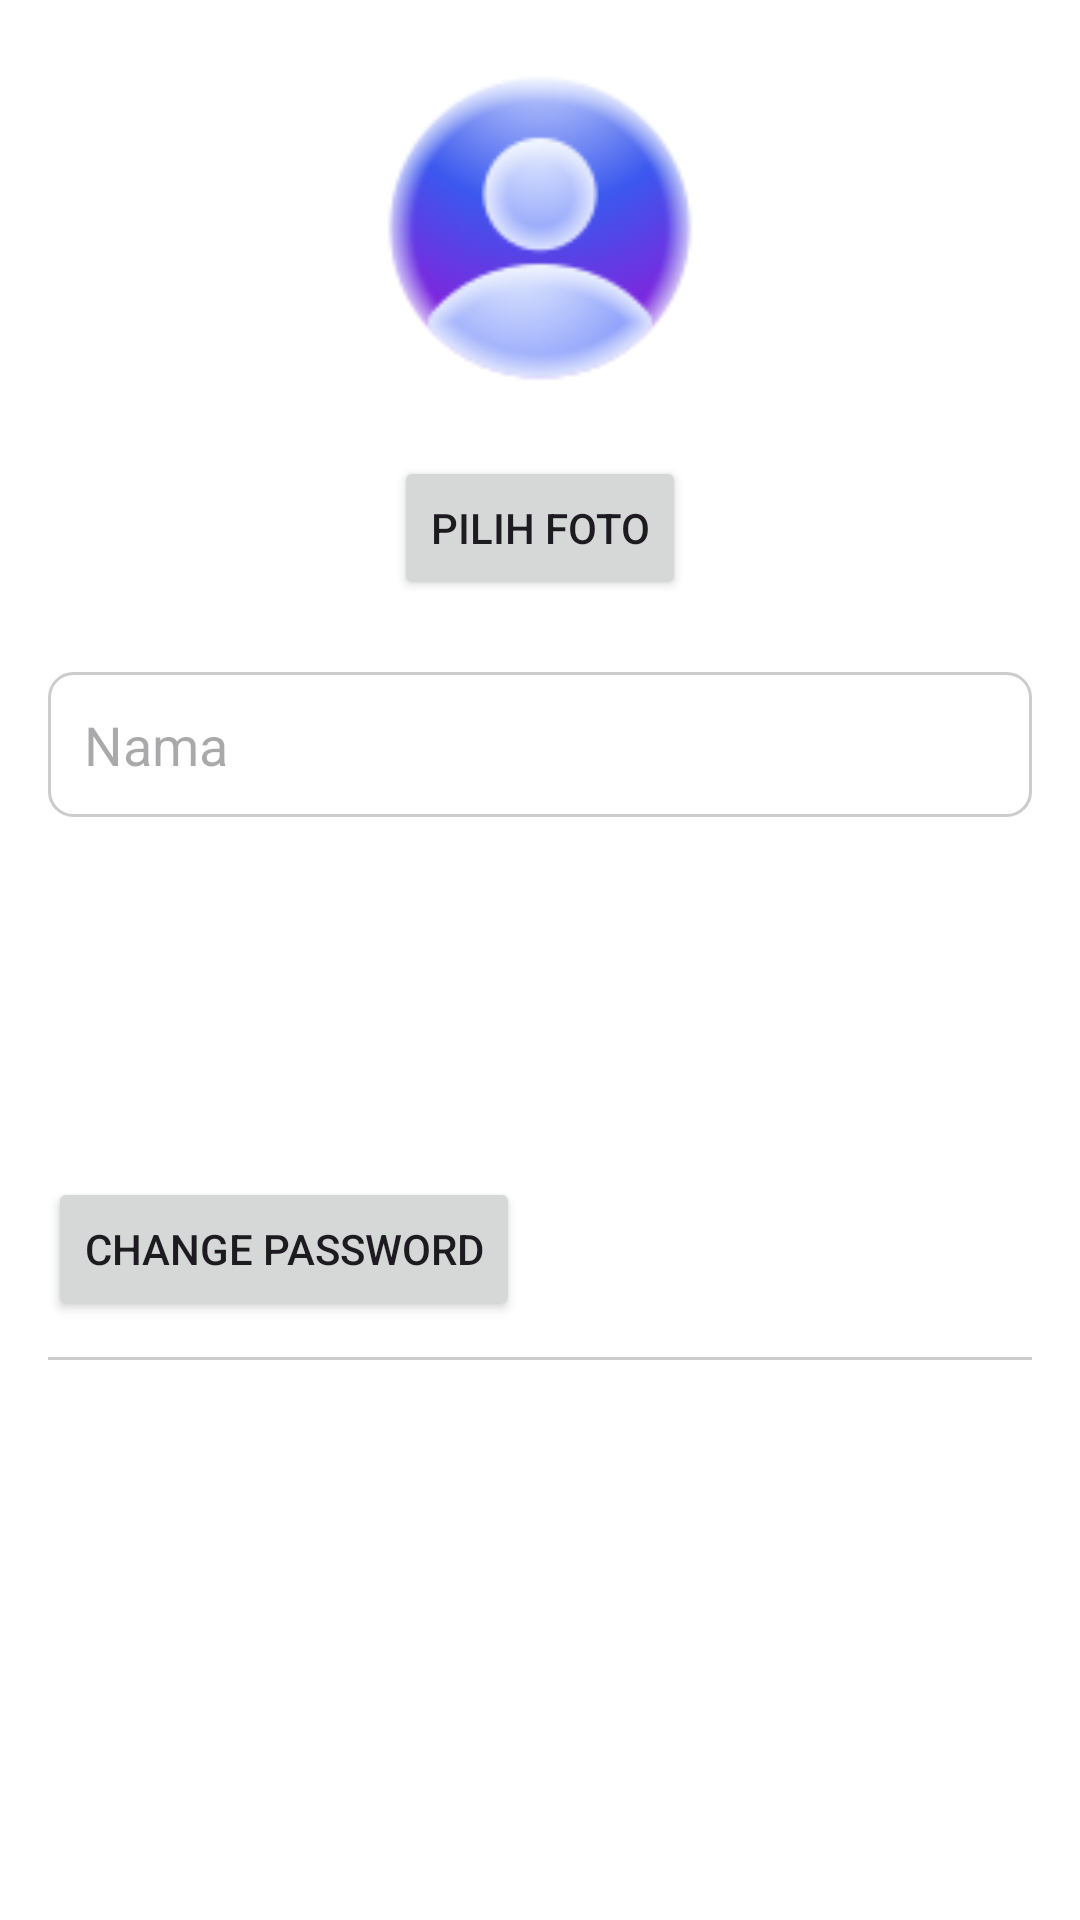

Produce the Android XML layout that renders to this screen, including the resource entries it uses.
<!-- AndroidManifest.xml: application theme Theme.CineMate -->
<!-- res/layout/fragment_profile.xml -->
<ScrollView xmlns:android="http://schemas.android.com/apk/res/android"
    xmlns:app="http://schemas.android.com/apk/res-auto"
    android:layout_width="match_parent"
    android:layout_height="match_parent"
    android:fillViewport="true">

    <LinearLayout
        android:layout_width="match_parent"
        android:layout_height="wrap_content"
        android:orientation="vertical"
        android:padding="16dp">

        
        <ImageView
            android:id="@+id/imageProfile"
            android:layout_width="120dp"
            android:layout_height="120dp"
            android:layout_gravity="center_horizontal"
            android:src="@drawable/default_profil"
            android:scaleType="centerCrop"
            android:contentDescription="@string/profile_image"
            android:layout_marginBottom="16dp" />

        
        <Button
            android:id="@+id/btnChoosePhoto"
            android:layout_width="wrap_content"
            android:layout_height="wrap_content"
            android:text="Pilih Foto"
            android:layout_gravity="center_horizontal"
            android:layout_marginBottom="24dp" />

        
        <EditText
            android:id="@+id/editName"
            android:layout_width="match_parent"
            android:layout_height="wrap_content"
            android:hint="Nama"
            android:inputType="textPersonName"
            android:padding="12dp"
            android:background="@drawable/edit_text_background"
            android:layout_marginBottom="8dp" />

        
        <Button
            android:id="@+id/btnSaveName"
            android:layout_width="wrap_content"
            android:layout_height="wrap_content"
            android:text="Simpan Nama"
            android:visibility="gone"
            android:layout_gravity="end"
            android:layout_marginBottom="32dp" />

        
        <LinearLayout
            android:layout_width="match_parent"
            android:layout_height="wrap_content"
            android:orientation="vertical">

            
            <LinearLayout
                android:id="@+id/menuEditName"
                android:layout_width="match_parent"
                android:layout_height="48dp"
                android:orientation="horizontal"
                android:padding="12dp"
                android:gravity="center_vertical"
                android:background="?attr/selectableItemBackground"
                android:tag="Edit Nama">

                <ImageView
                    android:layout_width="24dp"
                    android:layout_height="24dp"
                    android:src="@drawable/ic_edit"
                    app:tint="@color/white" />

                <TextView
                    android:id="@+id/textMenu"
                    android:layout_width="wrap_content"
                    android:layout_height="wrap_content"
                    android:layout_marginStart="16dp"
                    android:text="Edit Nama"
                    android:textSize="16sp"
                    android:textColor="@color/white" />

            </LinearLayout>


            <LinearLayout
                android:id="@+id/menuChangePassword"
                android:layout_width="match_parent"
                android:layout_height="48dp"
                android:orientation="horizontal"
                android:padding="12dp"
                android:gravity="center_vertical"
                android:background="?attr/selectableItemBackground"
                android:tag="Ganti Password">

                <ImageView
                    android:layout_width="24dp"
                    android:layout_height="24dp"
                    android:src="@drawable/ic_password"
                    app:tint="@color/white" />

                <TextView
                    android:id="@+id/textMenuChangePassword"
                    android:layout_width="wrap_content"
                    android:layout_height="wrap_content"
                    android:layout_marginStart="16dp"
                    android:text="Ganti Password"
                    android:textSize="16sp"
                    android:textColor="@color/white" />

            </LinearLayout>

            <Button
                android:id="@+id/btnChangePassword"
                android:layout_width="wrap_content"
                android:layout_height="wrap_content"
                android:text="Change Password"
                android:layout_marginTop="16dp" />

            <LinearLayout
                android:id="@+id/passwordFormLayout"
                android:layout_width="match_parent"
                android:layout_height="wrap_content"
                android:orientation="vertical"
                android:padding="16dp"
                android:visibility="gone">

                <EditText
                    android:id="@+id/etOldPassword"
                    android:layout_width="match_parent"
                    android:layout_height="wrap_content"
                    android:hint="Old Password"
                    android:inputType="textPassword"
                    android:textColor="@color/white"/>

                <EditText
                    android:id="@+id/etNewPassword"
                    android:layout_width="match_parent"
                    android:layout_height="wrap_content"
                    android:hint="New Password"
                    android:inputType="textPassword"
                    android:textColor="@color/white"/>

                <EditText
                    android:id="@+id/etConfirmPassword"
                    android:layout_width="match_parent"
                    android:layout_height="wrap_content"
                    android:hint="Confirm Password"
                    android:inputType="textPassword"
                    android:textColor="@color/white"/>

                <Button
                    android:id="@+id/btnSubmitPasswordChange"
                    android:layout_width="wrap_content"
                    android:layout_height="wrap_content"
                    android:text="Submit" />
            </LinearLayout>



            <View
                android:layout_width="match_parent"
                android:layout_height="1dp"
                android:background="#CCC"
                android:layout_marginVertical="12dp" />

            <LinearLayout
                android:id="@+id/menuLogout"
                android:layout_width="match_parent"
                android:layout_height="48dp"
                android:orientation="horizontal"
                android:padding="12dp"
                android:gravity="center_vertical"
                android:background="?attr/selectableItemBackground"
                android:tag="Logout">

                <ImageView
                    android:layout_width="24dp"
                    android:layout_height="24dp"
                    android:src="@drawable/ic_logout"
                    app:tint="@color/white" />

                <TextView
                    android:id="@+id/textMenuLogout"
                    android:layout_width="wrap_content"
                    android:layout_height="wrap_content"
                    android:layout_marginStart="16dp"
                    android:text="Logout"
                    android:textSize="16sp"
                    android:textColor="@color/white" />

            </LinearLayout>

        </LinearLayout>

    </LinearLayout>
</ScrollView>
<!-- resources referenced by this layout -->
<resources>
  <color name="white">#FFFFFF</color>
  <!-- drawable default_profil: png bitmap (drawable, 11454 bytes) -->
  <!-- drawable edit_text_background (drawable) -->
  <shape xmlns:android="http://schemas.android.com/apk/res/android">
      <solid android:color="#FFFFFF"/>
      <corners android:radius="8dp"/>
      <stroke android:width="1dp" android:color="#CCCCCC"/>
  </shape>
  <!-- drawable ic_edit: png bitmap (drawable, 874 bytes) -->
  <string name="profile_image">Profile Image\n</string>
  <style name="Theme.CineMate" parent="Theme.Material3.DayNight.NoActionBar">
          <item name="colorPrimary">@color/purple_700</item>
          <item name="colorOnPrimary">@android:color/white</item>
          <item name="colorSecondary">@color/teal_200</item>
          <item name="android:windowBackground">@color/white</item>
          <item name="android:statusBarColor">@color/black</item>
      </style>
  <color name="purple_700">#3700B3</color>
  <color name="teal_200">#03DAC5</color>
  <color name="black">#000000</color>
</resources>
